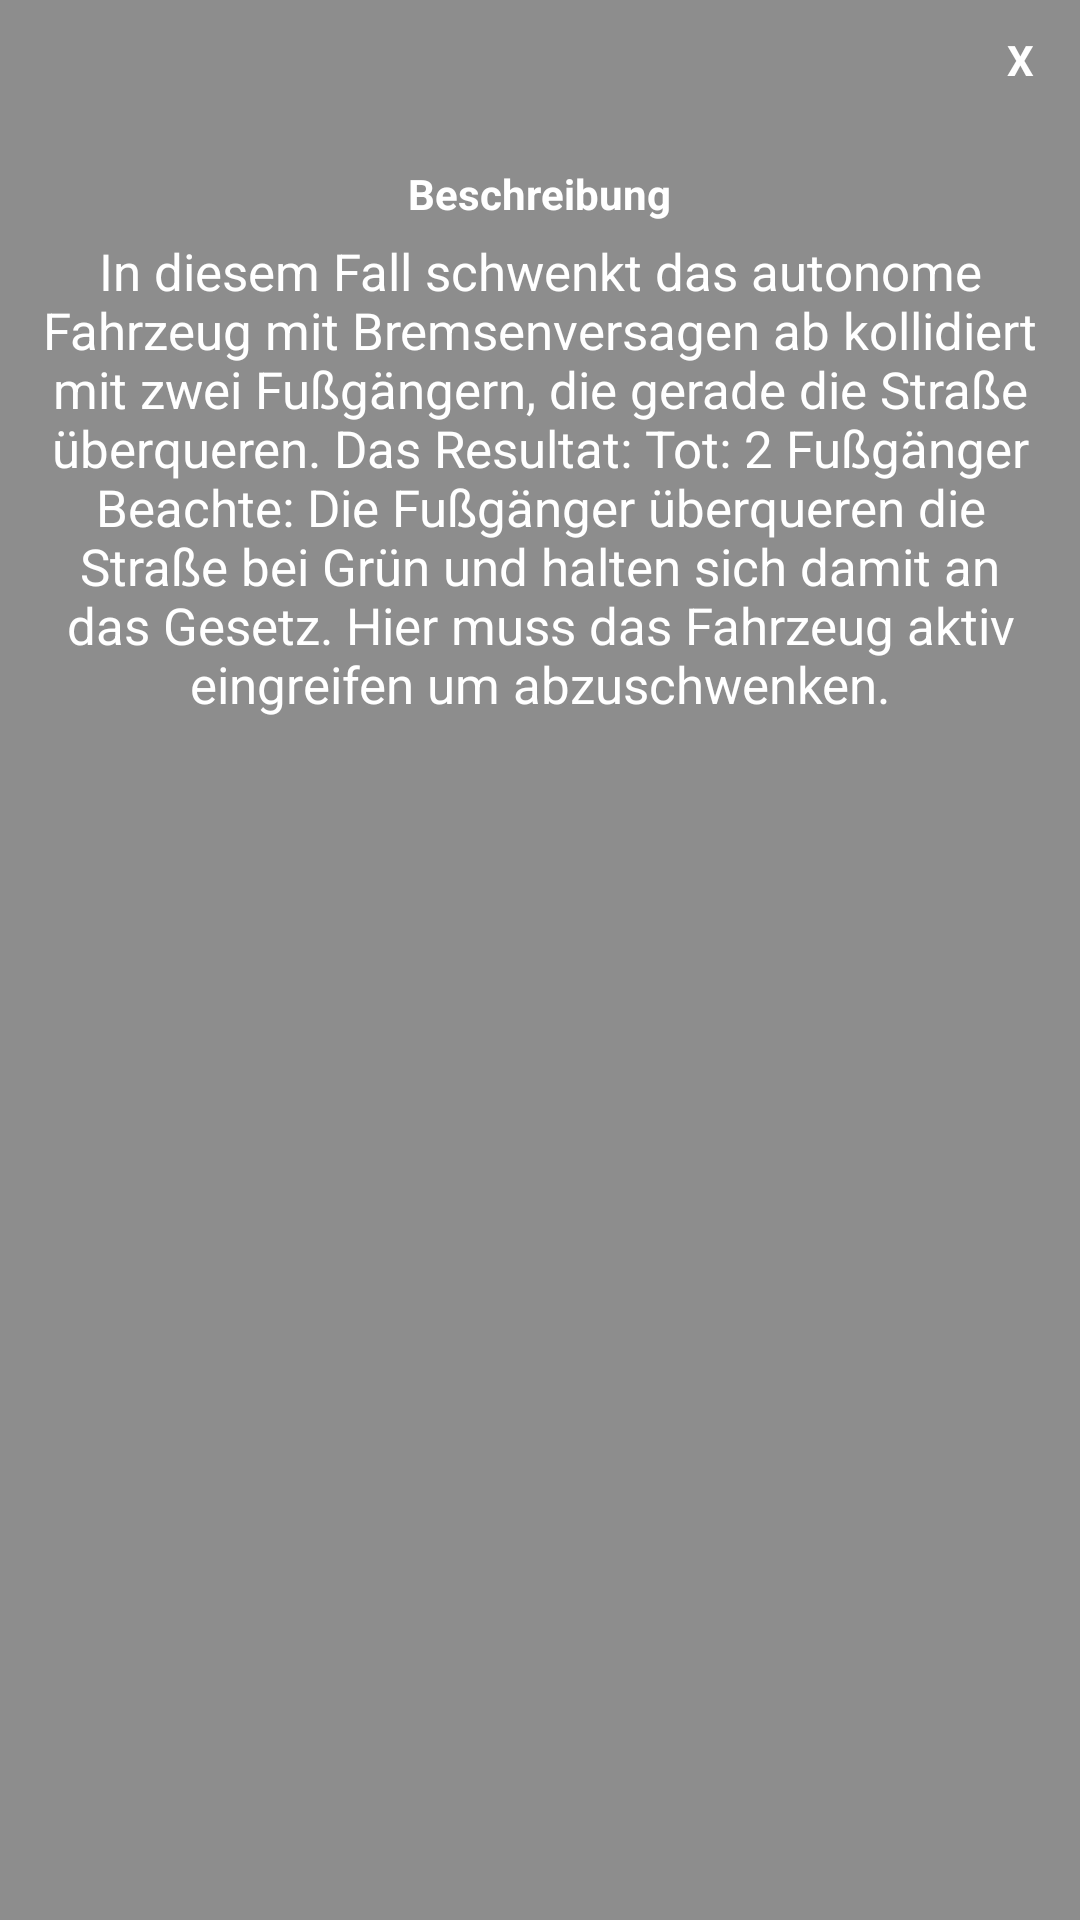

Reconstruct the res/layout file that produces this screen, plus the resources it refers to.
<!-- AndroidManifest.xml: application theme Theme.Design.Light.NoActionBar -->
<!-- res/layout/popup_case_eleven_dec_two.xml -->
<?xml version="1.0" encoding="utf-8"?>
<LinearLayout xmlns:android="http://schemas.android.com/apk/res/android"
    android:layout_width="350dp"
    android:layout_height="475dp"
    android:layout_gravity="center"
    android:background="@color/colorPrimaryDark"
    android:orientation="vertical"
    android:padding="5dp">

    <TextView
        android:id="@+id/CloseButton"
        android:layout_width="30dp"
        android:layout_height="30dp"
        android:layout_gravity="end"
        android:background="@drawable/circle_background"
        android:gravity="center"
        android:text="X"
        android:textColor="#ffffff"
        android:textStyle="bold"

        />

    <LinearLayout
        android:layout_width="match_parent"
        android:layout_height="wrap_content"
        android:orientation="vertical">

        <ImageView
            android:layout_width="wrap_content"
            android:layout_height="wrap_content"
            android:layout_gravity="center"
            android:layout_marginTop="15dp"
            android:src="@drawable/info" />

        <TextView
            android:layout_width="wrap_content"
            android:layout_height="wrap_content"
            android:layout_gravity="center_horizontal"
            android:layout_marginTop="5dp"
            android:text="Beschreibung"
            android:textColor="#ffffff"
            android:textStyle="bold" />



    </LinearLayout>
    
    <LinearLayout
        android:layout_marginTop="5dp"
        android:orientation="horizontal"
        android:layout_width="match_parent"
        android:layout_height="wrap_content"
        >

        <TextView
            android:layout_width="match_parent"
            android:layout_height="wrap_content"
            android:text="@string/scen_11_dec2"
            android:textColor="#ffffff"
            android:textSize="17sp"
            android:textAlignment="center"
            />






    </LinearLayout>
</LinearLayout>
<!-- resources referenced by this layout -->
<resources>
  <color name="colorPrimaryDark">#70000000</color>
  <string name="scen_11_dec2">In diesem Fall schwenkt das autonome Fahrzeug mit Bremsenversagen ab kollidiert mit zwei Fußgängern, die gerade die Straße überqueren. Das Resultat:
  Tot: 2 Fußgänger
  Beachte: Die Fußgänger überqueren die Straße bei Grün und halten sich damit an das Gesetz. Hier muss das Fahrzeug aktiv eingreifen um abzuschwenken.</string>
</resources>
